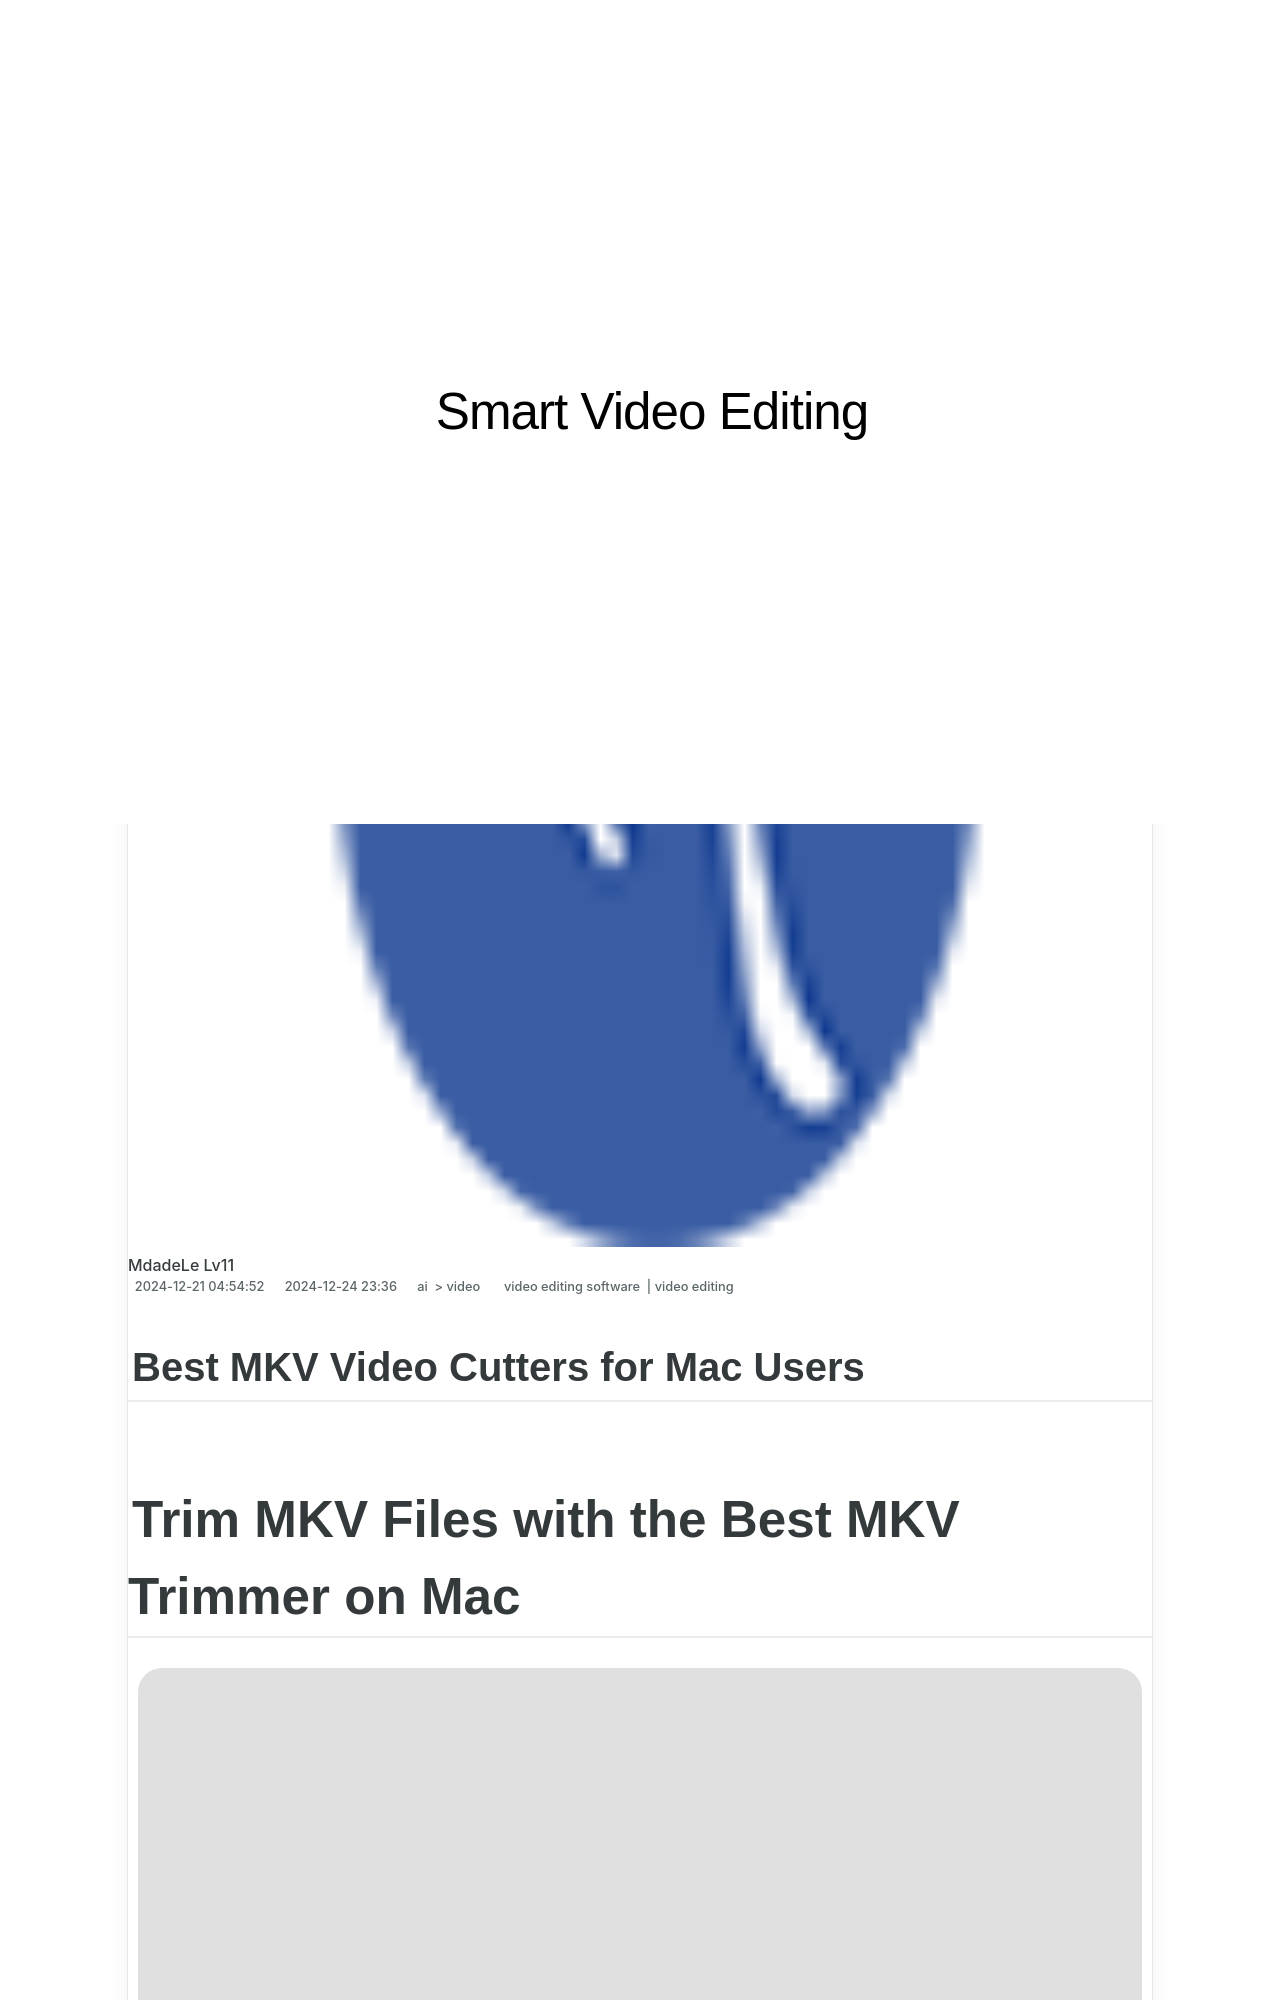

repository: techidaily/site-smart-video-editing · page: new-2024-approved-best-mkv-video-cutters-for-mac-users/index.html · generator: jekyll

---
title: New 2024 Approved Best MKV Video Cutters for Mac Users
date: 2024-12-21T04:54:52.842Z
updated: 2024-12-24T23:36:00.796Z
tags: 
  - video editing software
  - video editing
categories: 
  - ai
  - video
description: This Article Describes New 2024 Approved Best MKV Video Cutters for Mac Users
excerpt: This Article Describes New 2024 Approved Best MKV Video Cutters for Mac Users
keywords: best photo music video makers for all users,best mkv video cutters for mac users,best mac video editors for beginners and pros alike,best video editing apps for macbook and imac users,expert approved mkv trimmers for mac,best vsdc video editor alternatives for macos users,create like a pro 8 best movie makers for mac users
thumbnail: https://thmb.techidaily.com/73ab3c04255810df2615a2a01c8a14174dd9b221f2d60ec5b3831dd32989cbba.jpg
---

## Best MKV Video Cutters for Mac Users

# Trim MKV Files with the Best MKV Trimmer on Mac

![author avatar](https://images.wondershare.com/filmora/article-images/ollie-mattison.jpg)

##### Ollie Mattison

 Oct 26, 2023• Proven solutions

Sometimes, videos downloaded from the internet can be way too lengthy, with quite a few unwanted parts. These videos often have an MKV file format and need to be trimmed! Editing unnecessary parts within an MKV video will make it more appealing. If you are a MacBook user, you may not find a lot of video trimmers out there that do the job right. To trim MKV mac video, you need intuitive software with a user-friendly interface. A suitable video trimmer with additional editing features is a jackpot for users who create video content often. In this article, we will suggest some easy-to-use video trimmers to make this task simple for you. Keep reading!

#### In this article

1. [Top 3 MKV Trimmers to Trim MKV Files on Mac](#part1)
2. [Trim MKV on Mac with Filmora](#part2)
